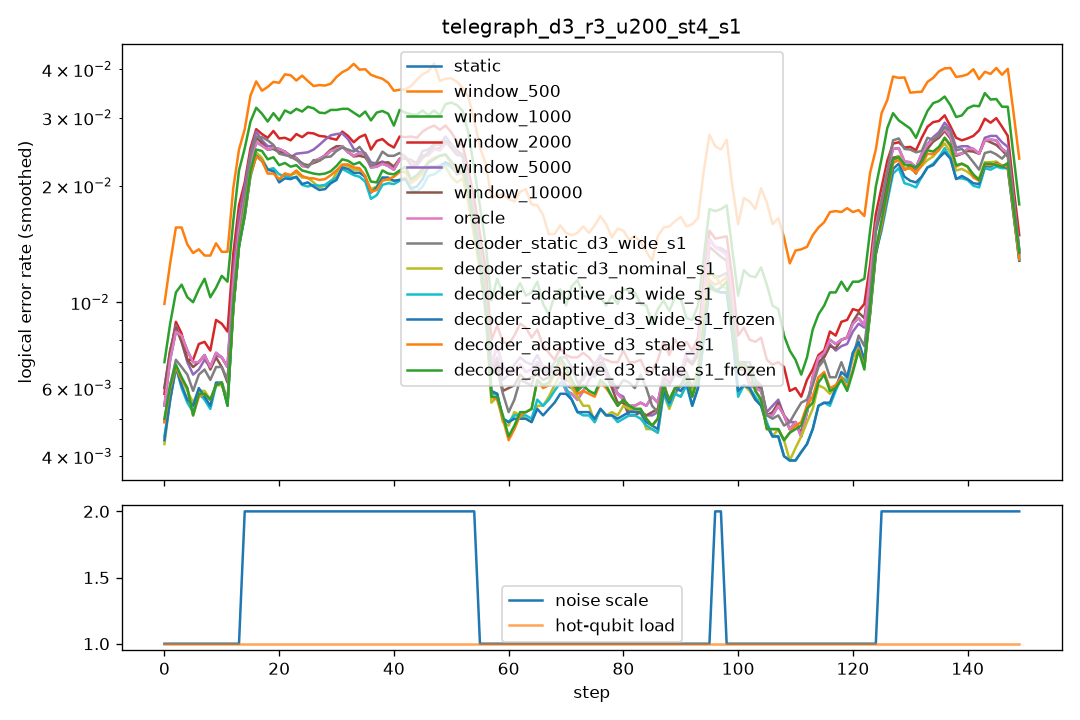

The table this chart was drawn from, first rows:
step, scale, n_hot, hot_p, static, window_500, window_1000, window_2000, window_5000, window_10000, oracle, decoder_static_d3_wide_s1, decoder_static_d3_nominal_s1, decoder_adaptive_d3_wide_s1, decoder_adaptive_d3_wide_s1_frozen, decoder_adaptive_d3_stale_s1, decoder_adaptive_d3_stale_s1_frozen
0, 1.0, 0, 0.0, 0.0085, 0.0145, 0.012, 0.0105, 0.0105, 0.0105, 0.0085, 0.0085, 0.0075, 0.009, 0.0085, 0.008, 0.008
1, 1.0, 0, 0.0, 0.0095, 0.018, 0.013, 0.011, 0.011, 0.011, 0.0095, 0.0085, 0.008, 0.008, 0.008, 0.008, 0.0085
2, 1.0, 0, 0.0, 0.009, 0.017, 0.01, 0.0075, 0.0085, 0.0085, 0.009, 0.0075, 0.006, 0.0055, 0.0055, 0.0085, 0.0085
3, 1.0, 0, 0.0, 0.0085, 0.0135, 0.009, 0.0075, 0.0075, 0.0075, 0.0085, 0.006, 0.0065, 0.0055, 0.006, 0.0055, 0.0055
4, 1.0, 0, 0.0, 0.0065, 0.015, 0.009, 0.008, 0.006, 0.0055, 0.0065, 0.005, 0.0055, 0.006, 0.006, 0.004, 0.004
5, 1.0, 0, 0.0, 0.0075, 0.0145, 0.0145, 0.0075, 0.0065, 0.007, 0.0075, 0.007, 0.0055, 0.005, 0.005, 0.0055, 0.0055
6, 1.0, 0, 0.0, 0.006, 0.0105, 0.009, 0.005, 0.0065, 0.007, 0.006, 0.007, 0.006, 0.0055, 0.0055, 0.0065, 0.0065
7, 1.0, 0, 0.0, 0.0065, 0.0135, 0.0085, 0.0075, 0.006, 0.007, 0.0065, 0.0045, 0.004, 0.004, 0.0045, 0.004, 0.004
8, 1.0, 0, 0.0, 0.0085, 0.015, 0.013, 0.011, 0.0085, 0.0085, 0.0085, 0.009, 0.0085, 0.0085, 0.009, 0.0085, 0.009
9, 1.0, 0, 0.0, 0.008, 0.0125, 0.0125, 0.0085, 0.008, 0.007, 0.008, 0.006, 0.0055, 0.005, 0.0045, 0.0045, 0.004
10, 1.0, 0, 0.0, 0.005, 0.0145, 0.0085, 0.0055, 0.005, 0.004, 0.005, 0.005, 0.004, 0.0035, 0.0035, 0.0045, 0.0045
11, 1.0, 0, 0.0, 0.009, 0.0155, 0.012, 0.0125, 0.009, 0.0095, 0.009, 0.0095, 0.0085, 0.0095, 0.0095, 0.009, 0.009
12, 1.0, 0, 0.0, 0.0055, 0.01, 0.0125, 0.0065, 0.0055, 0.005, 0.0055, 0.0045, 0.004, 0.0045, 0.0045, 0.0045, 0.0045
13, 1.0, 0, 0.0, 0.0065, 0.015, 0.011, 0.009, 0.0065, 0.0055, 0.0065, 0.0065, 0.0055, 0.0055, 0.005, 0.005, 0.005
14, 2.0, 0, 0.0, 0.0295, 0.0435, 0.037, 0.033, 0.0335, 0.03, 0.0295, 0.0255, 0.026, 0.025, 0.0255, 0.025, 0.0255
15, 2.0, 0, 0.0, 0.0265, 0.04, 0.037, 0.028, 0.0285, 0.0285, 0.0265, 0.0265, 0.026, 0.0255, 0.025, 0.0265, 0.026
16, 2.0, 0, 0.0, 0.0255, 0.0315, 0.0275, 0.0255, 0.0255, 0.0255, 0.0255, 0.0285, 0.025, 0.023, 0.0235, 0.0235, 0.0235
17, 2.0, 0, 0.0, 0.026, 0.041, 0.034, 0.0295, 0.0275, 0.0265, 0.026, 0.0325, 0.027, 0.0265, 0.028, 0.0265, 0.029
18, 2.0, 0, 0.0, 0.022, 0.03, 0.0235, 0.024, 0.023, 0.0225, 0.022, 0.021, 0.018, 0.0195, 0.0175, 0.0175, 0.02
19, 2.0, 0, 0.0, 0.027, 0.0335, 0.0315, 0.029, 0.0265, 0.026, 0.027, 0.025, 0.022, 0.0215, 0.022, 0.022, 0.0245
20, 2.0, 0, 0.0, 0.0235, 0.044, 0.03, 0.025, 0.024, 0.0235, 0.0235, 0.024, 0.0185, 0.0195, 0.019, 0.018, 0.02
21, 2.0, 0, 0.0, 0.027, 0.037, 0.035, 0.031, 0.0255, 0.026, 0.027, 0.025, 0.024, 0.024, 0.0225, 0.0235, 0.025
22, 2.0, 0, 0.0, 0.025, 0.04, 0.0275, 0.0235, 0.023, 0.024, 0.025, 0.026, 0.0205, 0.0225, 0.021, 0.023, 0.0235
23, 2.0, 0, 0.0, 0.02, 0.0395, 0.0325, 0.0245, 0.0225, 0.023, 0.02, 0.02, 0.0225, 0.0185, 0.02, 0.021, 0.0215
24, 2.0, 0, 0.0, 0.023, 0.0325, 0.029, 0.027, 0.0235, 0.023, 0.023, 0.024, 0.021, 0.0205, 0.0215, 0.021, 0.022
25, 2.0, 0, 0.0, 0.0225, 0.038, 0.034, 0.03, 0.0265, 0.022, 0.0225, 0.0215, 0.02, 0.0195, 0.0205, 0.021, 0.021
26, 2.0, 0, 0.0, 0.022, 0.0425, 0.0325, 0.0285, 0.026, 0.022, 0.022, 0.023, 0.021, 0.0195, 0.018, 0.02, 0.0215
27, 2.0, 0, 0.0, 0.0245, 0.034, 0.032, 0.027, 0.0235, 0.023, 0.0245, 0.023, 0.0205, 0.0215, 0.022, 0.0215, 0.0225
28, 2.0, 0, 0.0, 0.0235, 0.034, 0.031, 0.024, 0.0245, 0.0245, 0.0235, 0.025, 0.0195, 0.0195, 0.0175, 0.021, 0.0205
29, 2.0, 0, 0.0, 0.025, 0.0335, 0.025, 0.025, 0.027, 0.0245, 0.025, 0.0235, 0.018, 0.02, 0.0195, 0.02, 0.0215
30, 2.0, 0, 0.0, 0.0245, 0.0375, 0.0335, 0.0295, 0.0305, 0.026, 0.0245, 0.024, 0.021, 0.02, 0.021, 0.0215, 0.0215
31, 2.0, 0, 0.0, 0.0255, 0.0445, 0.0355, 0.027, 0.0295, 0.026, 0.0255, 0.0235, 0.023, 0.022, 0.0215, 0.0225, 0.023
32, 2.0, 0, 0.0, 0.0255, 0.0415, 0.032, 0.026, 0.0245, 0.0255, 0.0255, 0.027, 0.0265, 0.0235, 0.024, 0.0245, 0.026
33, 2.0, 0, 0.0, 0.026, 0.0395, 0.032, 0.0305, 0.025, 0.0245, 0.026, 0.0275, 0.0245, 0.025, 0.0255, 0.025, 0.025
34, 2.0, 0, 0.0, 0.0205, 0.037, 0.025, 0.0215, 0.0225, 0.0205, 0.0205, 0.022, 0.0175, 0.018, 0.0185, 0.02, 0.0205
35, 2.0, 0, 0.0, 0.022, 0.044, 0.03, 0.0245, 0.023, 0.0225, 0.022, 0.0225, 0.0185, 0.018, 0.0185, 0.0195, 0.019
36, 2.0, 0, 0.0, 0.0275, 0.0375, 0.032, 0.031, 0.027, 0.0265, 0.0275, 0.027, 0.023, 0.021, 0.0215, 0.022, 0.0245
37, 2.0, 0, 0.0, 0.0245, 0.042, 0.0365, 0.028, 0.024, 0.0245, 0.0245, 0.0215, 0.0215, 0.0205, 0.0215, 0.0195, 0.022
38, 2.0, 0, 0.0, 0.017, 0.033, 0.024, 0.019, 0.0185, 0.0185, 0.017, 0.0195, 0.0175, 0.015, 0.016, 0.0155, 0.0165
39, 2.0, 0, 0.0, 0.021, 0.0345, 0.032, 0.028, 0.0215, 0.022, 0.021, 0.0245, 0.019, 0.02, 0.0215, 0.021, 0.02
40, 2.0, 0, 0.0, 0.024, 0.042, 0.0315, 0.026, 0.0245, 0.023, 0.024, 0.03, 0.024, 0.024, 0.0245, 0.025, 0.0265
41, 2.0, 0, 0.0, 0.026, 0.033, 0.0295, 0.027, 0.0245, 0.027, 0.026, 0.024, 0.0215, 0.022, 0.0215, 0.023, 0.0225
42, 2.0, 0, 0.0, 0.022, 0.0335, 0.026, 0.0255, 0.0215, 0.0215, 0.022, 0.0215, 0.021, 0.02, 0.0195, 0.021, 0.0215
43, 2.0, 0, 0.0, 0.024, 0.034, 0.038, 0.0275, 0.0245, 0.024, 0.024, 0.0215, 0.018, 0.017, 0.0165, 0.0185, 0.019
44, 2.0, 0, 0.0, 0.022, 0.035, 0.0295, 0.0275, 0.023, 0.022, 0.022, 0.022, 0.0205, 0.021, 0.022, 0.021, 0.0225
45, 2.0, 0, 0.0, 0.0215, 0.0455, 0.03, 0.0265, 0.022, 0.022, 0.0215, 0.0235, 0.0205, 0.0175, 0.019, 0.02, 0.0185
46, 2.0, 0, 0.0, 0.0235, 0.04, 0.029, 0.026, 0.0235, 0.0245, 0.0235, 0.0245, 0.024, 0.021, 0.0225, 0.0245, 0.025
47, 2.0, 0, 0.0, 0.0275, 0.0395, 0.03, 0.0305, 0.03, 0.027, 0.0275, 0.0265, 0.0245, 0.023, 0.024, 0.025, 0.0255
48, 2.0, 0, 0.0, 0.026, 0.0375, 0.0335, 0.0305, 0.0255, 0.0245, 0.026, 0.0255, 0.0215, 0.0235, 0.0245, 0.025, 0.023
49, 2.0, 0, 0.0, 0.026, 0.0445, 0.034, 0.0295, 0.027, 0.0265, 0.026, 0.027, 0.0215, 0.022, 0.022, 0.0235, 0.025
50, 2.0, 0, 0.0, 0.0205, 0.025, 0.0255, 0.023, 0.0215, 0.0225, 0.0205, 0.0255, 0.019, 0.02, 0.0195, 0.0215, 0.021
51, 2.0, 0, 0.0, 0.029, 0.0425, 0.0395, 0.0295, 0.03, 0.0295, 0.029, 0.026, 0.0255, 0.0255, 0.025, 0.025, 0.026
52, 2.0, 0, 0.0, 0.026, 0.04, 0.0315, 0.025, 0.024, 0.025, 0.026, 0.021, 0.018, 0.0205, 0.022, 0.0195, 0.0205
53, 2.0, 0, 0.0, 0.02, 0.0335, 0.031, 0.023, 0.0195, 0.0195, 0.02, 0.0205, 0.018, 0.02, 0.0185, 0.0185, 0.019
54, 2.0, 0, 0.0, 0.024, 0.038, 0.0285, 0.0265, 0.0235, 0.0235, 0.024, 0.027, 0.024, 0.023, 0.0235, 0.024, 0.025
55, 1.0, 0, 0.0, 0.0045, 0.0155, 0.006, 0.0055, 0.005, 0.0045, 0.0045, 0.005, 0.0045, 0.005, 0.0055, 0.005, 0.005
56, 1.0, 0, 0.0, 0.0105, 0.0205, 0.0135, 0.0125, 0.0105, 0.0105, 0.0105, 0.0105, 0.009, 0.0095, 0.0095, 0.008, 0.008
57, 1.0, 0, 0.0, 0.007, 0.018, 0.0095, 0.0075, 0.005, 0.006, 0.007, 0.0065, 0.005, 0.0045, 0.0045, 0.006, 0.006
58, 1.0, 0, 0.0, 0.007, 0.022, 0.013, 0.009, 0.0065, 0.0065, 0.007, 0.006, 0.004, 0.005, 0.005, 0.0055, 0.0055
59, 1.0, 0, 0.0, 0.0055, 0.0175, 0.0085, 0.0055, 0.0065, 0.005, 0.0055, 0.0045, 0.005, 0.005, 0.005, 0.004, 0.004
... 90 more rows
